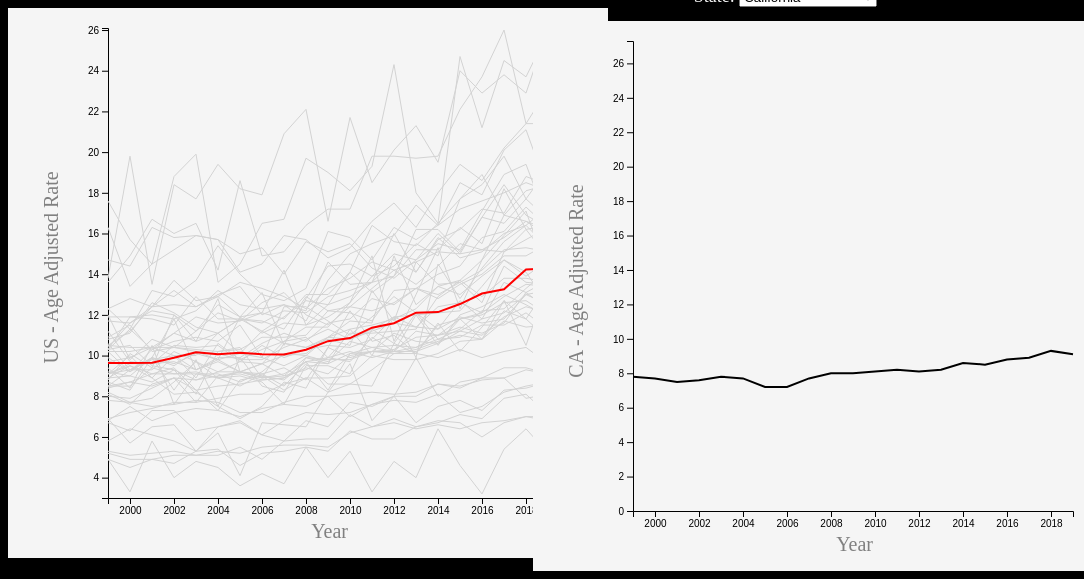
D3 v5 page, settled after 480 driven frames (8 s of simulated time); the page loaded 1 data file(s).


// ── index.js
var data;
var stateData;
var selectedState;
var avgList = [];
var avArr;

var noSvg;
var yesSvg;

var flag = false;

var width;
var height;
var innerHeight;
var innerWidth;
var margin = { top: 20, right: 60, bottom: 60, left: 100 };

var deathRate = "Age Adjusted Rate";

let startYear = new Date(1999, 0);
let endYear = new Date(2019, 0);

document.addEventListener('DOMContentLoaded', function() {
    noSvg = d3.select("#no-svg");
    width = +noSvg.style('width').replace('px','');
    height = +noSvg.style('height').replace('px','');;
    innerWidth = width - margin.left - margin.right;
    innerHeight = height - margin.top - margin.bottom;

    Promise.all([d3.csv("./us-suicide-mortality.csv")])
    .then(function(values){
        data = values;

        let stateSelect = document.querySelector('#state-select');
        stateSelect.value = "ca";
        stateData = getState(88);
        selectedState = stateSelect.value;

        avArr = getAverageYearlyArr();
        avgList.push({Year:"1999", Value: avArr[0]});
        for(q=0; q<20; q++){
            avgList.push({Year:`${2000+q}`, Value: avArr[q]});
        }

        drawNoSvg();
        drawYesSvg();

        stateSelect.addEventListener('change', () => {
            d3.selectAll("svg > *").remove();
            selectedState = stateSelect.value;
            drawNoSvg();
            drawYesSvg();
          });
    });
});

function getState(dataStartPos){
    var stateArr = [];
    for(i=dataStartPos; i<(dataStartPos+22); i++){
        stateArr.push(data[0][i]);
    }
    return stateArr;
}

function getMaxStateData(){
    var max = 0;
    for(i=0; i<stateData.length; i++){
      if(+stateData[i][deathRate] > max){     // important!! convert to num
        max = +stateData[i][deathRate];
      }
    }
    return max;
}

function getMaxAllData(){
    var max = 0;
    for(i=0; i<data[0].length; i++){
        if(data[0].Notes == null){
            if(+data[0][i][deathRate] > max){     // important!! convert to num
                max = +data[0][i][deathRate];
            }
        }
    }
    return max;
}

function getMinAllData(){
    var min = Number.MAX_SAFE_INTEGER;
    for(i=0; i<data[0].length; i++){
        if((data[0].Notes == null) && (+data[0][i][deathRate] != 0)){
            if(+data[0][i][deathRate] < min){     // important!! convert to num
                min = +data[0][i][deathRate];
            }
        }
    }
    return Math.floor(min);
}

function getAverageYearlyArr(){
    var total = 0;
    var avgYearArr = [];
    var avgFinalArr = [];
    for(i=0; i<21; i++){
        // push single year for all states to array
        for(j=0; j<51; j++){
            avgYearArr.push(+data[0][(22*j)+i][deathRate]);
        }
        // compute the average of the array
        for(k=0; k<avgYearArr.length; k++) {
            total += avgYearArr[k];
        }
        avgFinalArr.push(total / avgYearArr.length);
        total = 0;
        avgYearArr = [];
    }
    return avgFinalArr;
}

// function makeObj (year, value) {
//     var dataStructure = {};
//     dataStructure = `${year}`, value];
//     return dataStructure;
// }

function drawNoSvg(){
    noSvg = d3.select("#no-svg");

    switch(selectedState){
        case "ca":
            stateData = getState(88);
            break;
        case "de":
            stateData = getState(154);
            break;
        case "nv":
            stateData = getState(616);
            break;
        case "nj":
            stateData = getState(660);
            break;
        case "dc":
            stateData = getState(176);
            break;
    }

    var yAxisAdjust = 0;

    var x = d3.scaleTime()
        .domain([startYear, endYear])
        .range([0, innerWidth]);

    var y = d3.scaleLinear()
        .domain([0, getMaxStateData()+18])
        .range([innerHeight-yAxisAdjust, 0]);

    noSvg.append('g')
        .attr("id", "x-axis")
        .attr("transform", "translate("+ margin.left + "," + (innerHeight+20) + ")")
        .call(d3.axisBottom(x));
    
    noSvg.append('g')
      .attr("id", "y-axis")
      .attr("transform", "translate(" + (margin.left) + "," + (margin.top+yAxisAdjust) + ")")
      .call(d3.axisLeft(y));
    
    noSvg.append("path")
      .datum(stateData)
      .attr("class", "line")
      .attr("transform", "translate(" + (margin.left) + "," + (margin.top+yAxisAdjust) + ")")
      .attr("d", 
        d3.line()
          .x(d => x(Date.parse(d.Year)))
          .y(d => y(d[deathRate]))
      )
      .style("fill", "none")
      .style("stroke", "black")
      .style("stroke-width", "2px");
    
    noSvg.append("text")
      .attr("class", "x label")
      .attr("text-anchor", "end")
      .attr("x", innerWidth/2 + 2*margin.right)
      .attr("y", height-20)
      .style("font-size", "20px")
      .style("fill", "grey")
      .text("Year");
  
    noSvg.append("text")
      .attr("class", "y label")
      .attr("text-anchor", "end")
      .attr("y", 35)
      .attr("x", -height/3 + (margin.top))
      .attr("dy", ".75em")
      .attr("transform", "rotate(-90)")
      .style("font-size", "20px")
      .style("fill", "grey")
      .text(`${selectedState.toUpperCase()} - ${deathRate}`);
}

function drawYesSvg(){
    yesSvg = d3.select("#yes-svg");

    var x = d3.scaleTime()
        .domain([startYear, endYear])
        .range([0, innerWidth]);

    var y = d3.scaleLinear()
        .domain([getMinAllData(), getMaxAllData()])
        .range([innerHeight, 0]);

    yesSvg.append('g')
        .attr("id", "x-axis")
        .attr("transform", "translate("+ margin.left + "," + (innerHeight+20) + ")")
        .call(d3.axisBottom(x));
    
    yesSvg.append('g')
      .attr("id", "y-axis")
      .attr("transform", "translate(" + (margin.left) + "," + (margin.top) + ")")
      .call(d3.axisLeft(y));

    for(j=0; j<51; j++){
        thisState = getState(22*j);
        thisState.pop();

        yesSvg.append("path")
            .datum(thisState)
            .attr("class", "line")
            .attr("transform", "translate(" + (margin.left) + "," + (margin.top) + ")")
            .attr("d", 
            d3.line()
                .x(d => x(Date.parse(d.Year)))
                .y(d => y(d[deathRate]))
            )
            .style("fill", "none")
            .style("stroke", "lightgrey")
            .style("stroke-width", "1px");
    }

    
    
    
    yesSvg.append("path")
        .datum(avgList)
        .attr("class", "line")
        .attr("transform", "translate(" + (margin.left) + "," + (margin.top) + ")")
        .attr("d", 
        d3.line()
            .x((d) => x(Date.parse(d.Year)))
            .y((d) => y(d.Value))
        )
        .style("fill", "none")
        .style("stroke", "red")
        .style("stroke-width", "2px");

    yesSvg.append("text")
      .attr("class", "x label")
      .attr("text-anchor", "end")
      .attr("x", innerWidth/2 + 2*margin.right)
      .attr("y", height-20)
      .style("font-size", "20px")
      .style("fill", "grey")
      .text("Year");
  
    yesSvg.append("text")
      .attr("class", "y label")
      .attr("text-anchor", "end")
      .attr("y", 35)
      .attr("x", -height/3 + (margin.top))
      .attr("dy", ".75em")
      .attr("transform", "rotate(-90)")
      .style("font-size", "20px")
      .style("fill", "grey")
      .text(`US - ${deathRate}`);
      
}

### data: us-suicide-mortality.csv
Notes, State, State Code, Year, Year Code, Deaths, Population, Crude Rate, Age Adjusted Rate
, Alabama, 1, 1999, 1999, 488, 4430141, 11, 10.9
, Alabama, 1, 2000, 2000, 514, 4447100, 11.6, 11.5
, Alabama, 1, 2001, 2001, 458, 4467634, 10.3, 10.2
, Alabama, 1, 2002, 2002, 469, 4480089, 10.5, 10.4
, Alabama, 1, 2003, 2003, 470, 4503491, 10.4, 10.3
, Alabama, 1, 2004, 2004, 472, 4530729, 10.4, 10.2
, Alabama, 1, 2005, 2005, 479, 4569805, 10.5, 10.3
, Alabama, 1, 2006, 2006, 511, 4628981, 11, 10.9
, Alabama, 1, 2007, 2007, 518, 4672840, 11.1, 10.9
, Alabama, 1, 2008, 2008, 527, 4718206, 11.2, 11
, Alabama, 1, 2009, 2009, 598, 4757938, 12.6, 12.2
, Alabama, 1, 2010, 2010, 586, 4779736, 12.3, 12.1
, Alabama, 1, 2011, 2011, 582, 4802740, 12.1, 11.7
, Alabama, 1, 2012, 2012, 649, 4822023, 13.5, 13.2
, Alabama, 1, 2013, 2013, 666, 4833722, 13.8, 13.3
, Alabama, 1, 2014, 2014, 642, 4849377, 13.2, 13
, Alabama, 1, 2015, 2015, 686, 4858979, 14.1, 13.6
, Alabama, 1, 2016, 2016, 718, 4863300, 14.8, 14.2
, Alabama, 1, 2017, 2017, 769, 4874747, 15.8, 15.2
, Alabama, 1, 2018, 2018, 759, 4887871, 15.5, 15.3
, Alabama, 1, 2019, 2019, 745, 4903185, 15.2, 15.1
Total, Alabama, 1, , , 12306, 98682634, 12.5, 12.2
, Alaska, 2, 1999, 1999, 78, 624779, 12.5, 13.8
, Alaska, 2, 2000, 2000, 128, 626932, 20.4, 19.8
, Alaska, 2, 2001, 2001, 86, 633714, 13.6, 13.5
, Alaska, 2, 2002, 2002, 116, 642337, 18.1, 18.4
, Alaska, 2, 2003, 2003, 109, 648414, 16.8, 17.7
, Alaska, 2, 2004, 2004, 130, 659286, 19.7, 19.4
, Alaska, 2, 2005, 2005, 119, 666946, 17.8, 18.2
, Alaska, 2, 2006, 2006, 121, 675302, 17.9, 17.9
, Alaska, 2, 2007, 2007, 139, 680300, 20.4, 20.9
, Alaska, 2, 2008, 2008, 153, 687455, 22.3, 22.1
, Alaska, 2, 2009, 2009, 117, 698895, 16.7, 16.6
, Alaska, 2, 2010, 2010, 156, 710231, 22, 21.7
, Alaska, 2, 2011, 2011, 132, 722718, 18.3, 18.5
, Alaska, 2, 2012, 2012, 147, 731449, 20.1, 20.1
, Alaska, 2, 2013, 2013, 156, 735132, 21.2, 21.3
, Alaska, 2, 2014, 2014, 148, 736732, 20.1, 19.5
, Alaska, 2, 2015, 2015, 180, 738432, 24.4, 24
, Alaska, 2, 2016, 2016, 170, 741894, 22.9, 22.9
, Alaska, 2, 2017, 2017, 178, 739795, 24.1, 23.8
, Alaska, 2, 2018, 2018, 171, 737438, 23.2, 22.9
, Alaska, 2, 2019, 2019, 192, 731545, 26.2, 26.1
Total, Alaska, 2, , , 2926, 14569726, 20.1, 20
, Arizona, 4, 1999, 1999, 611, 5023823, 12.2, 12.3
, Arizona, 4, 2000, 2000, 646, 5130632, 12.6, 12.8
, Arizona, 4, 2001, 2001, 645, 5273477, 12.2, 12.4
, Arizona, 4, 2002, 2002, 733, 5396255, 13.6, 13.7
, Arizona, 4, 2003, 2003, 691, 5510364, 12.5, 12.7
, Arizona, 4, 2004, 2004, 718, 5652404, 12.7, 12.9
, Arizona, 4, 2005, 2005, 784, 5839077, 13.4, 13.6
, Arizona, 4, 2006, 2006, 800, 6029141, 13.3, 13.3
, Arizona, 4, 2007, 2007, 789, 6167681, 12.8, 12.9
, Arizona, 4, 2008, 2008, 773, 6280362, 12.3, 12.3
, Arizona, 4, 2009, 2009, 847, 6343154, 13.4, 13.3
, Arizona, 4, 2010, 2010, 892, 6392017, 14, 13.8
, Arizona, 4, 2011, 2011, 952, 6482505, 14.7, 14.6
, Arizona, 4, 2012, 2012, 953, 6553255, 14.5, 14.2
, Arizona, 4, 2013, 2013, 968, 6626624, 14.6, 14.6
, Arizona, 4, 2014, 2014, 1036, 6731484, 15.4, 15.1
... 1,130 more rows